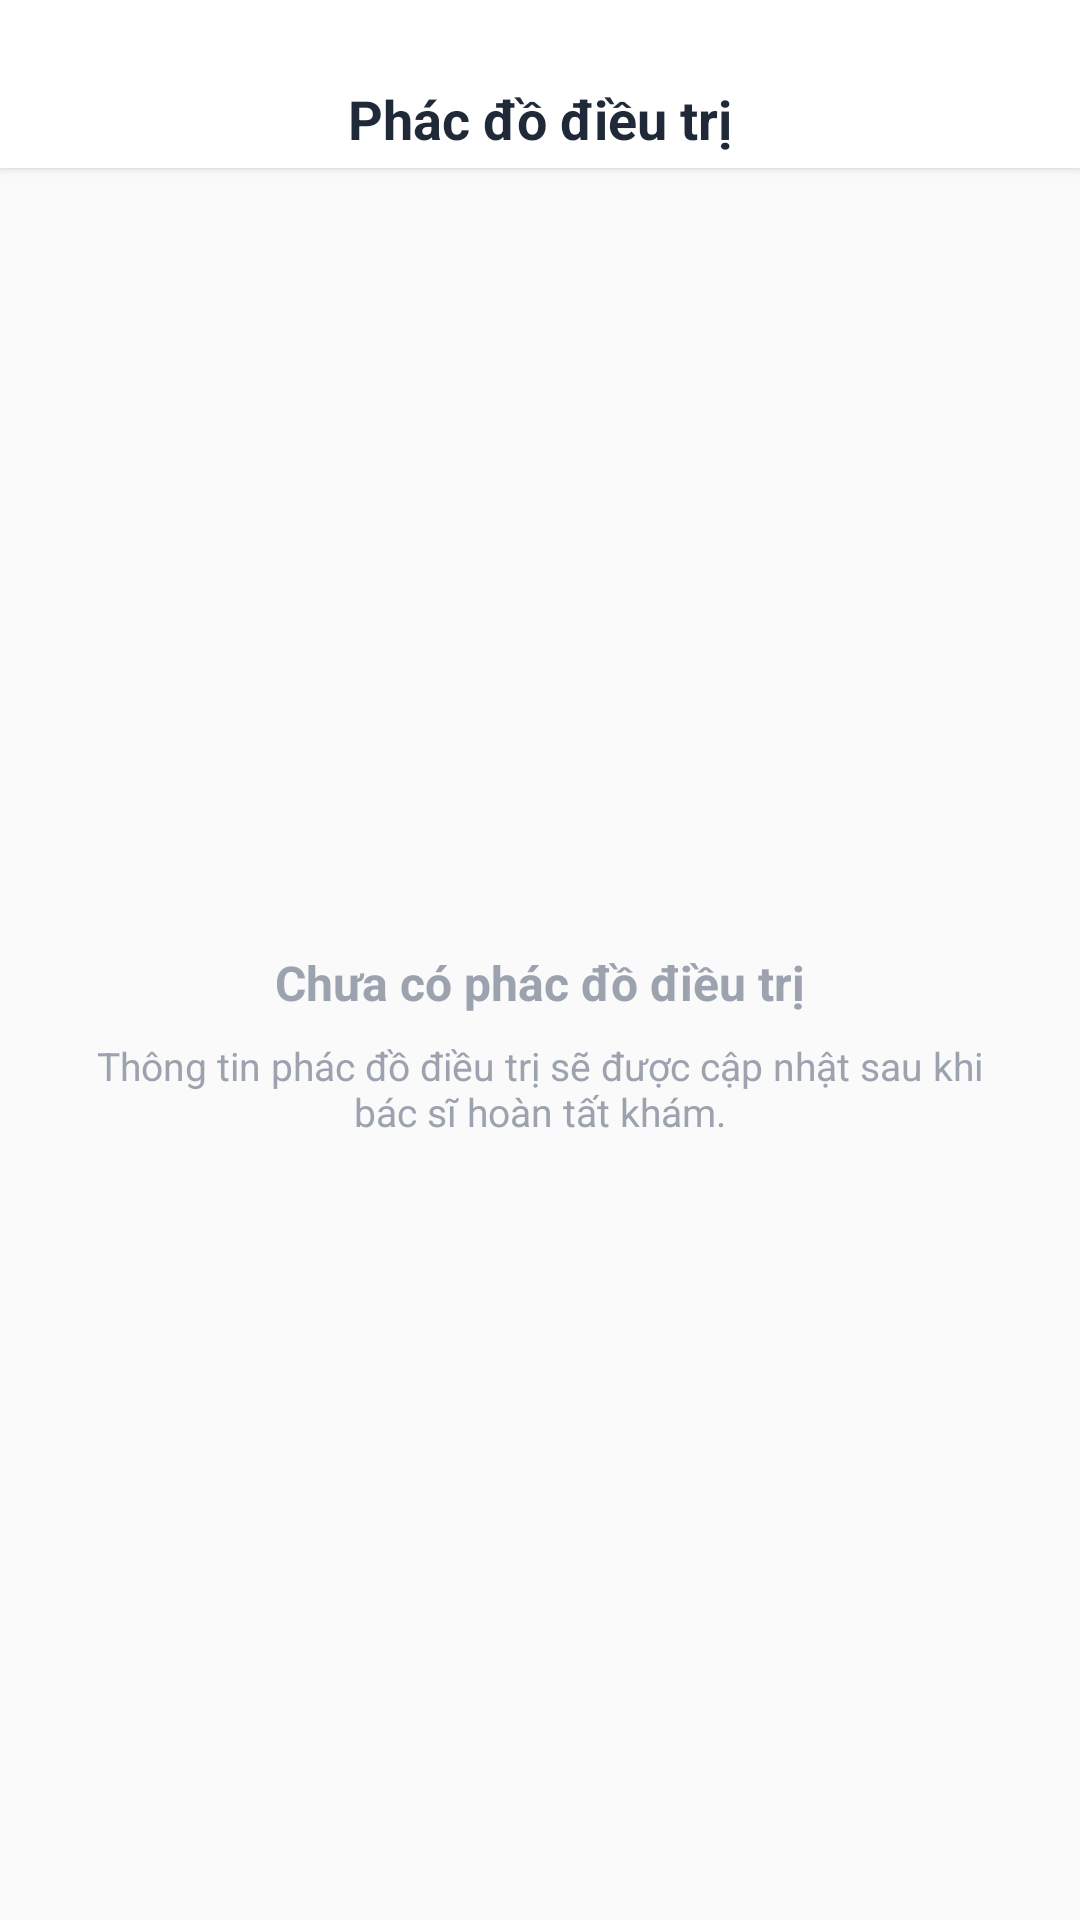

Produce the Android XML layout that renders to this screen, including the resource entries it uses.
<!-- AndroidManifest.xml: application theme Theme.UniCare -->
<!-- res/layout/activity_treatment_plan.xml -->
<?xml version="1.0" encoding="utf-8"?>
<LinearLayout xmlns:android="http://schemas.android.com/apk/res/android"
    xmlns:app="http://schemas.android.com/apk/res-auto"
    android:layout_width="match_parent"
    android:layout_height="match_parent"
    android:orientation="vertical"
    android:background="#FAFAFA"
    android:fitsSystemWindows="true">

    
    <RelativeLayout
        android:layout_width="match_parent"
        android:layout_height="56dp"
        android:background="@color/white"
        android:elevation="2dp"
        android:paddingHorizontal="16dp">

        <ImageView
            android:id="@+id/btn_back"
            android:layout_width="32dp"
            android:layout_height="32dp"
            android:layout_alignParentStart="true"
            android:layout_centerVertical="true"
            android:src="@drawable/ic_arrow_back"
            android:contentDescription="Back"
            android:background="?attr/selectableItemBackgroundBorderless"
            android:padding="4dp" />

        <TextView
            android:layout_width="wrap_content"
            android:layout_height="wrap_content"
            android:layout_centerInParent="true"
            android:text="Phác đồ điều trị"
            android:paddingTop="23dp"
            android:textColor="#1F2937"
            android:textSize="18sp"
            android:textStyle="bold" />
    </RelativeLayout>

    <FrameLayout
        android:layout_width="match_parent"
        android:layout_height="match_parent">

        
        <androidx.recyclerview.widget.RecyclerView
            android:id="@+id/rcv_treatment_plans"
            android:layout_width="match_parent"
            android:layout_height="match_parent"
            android:clipToPadding="false"
            android:padding="16dp"
            android:visibility="gone" />

        
        <LinearLayout
            android:id="@+id/layout_empty_plans"
            android:layout_width="match_parent"
            android:layout_height="match_parent"
            android:orientation="vertical"
            android:gravity="center"
            android:padding="32dp"
            android:visibility="visible">

            <TextView
                android:layout_width="wrap_content"
                android:layout_height="wrap_content"
                android:text="Chưa có phác đồ điều trị"
                android:textColor="#9CA3AF"
                android:textSize="16sp"
                android:textStyle="bold"
                android:layout_marginBottom="8dp" />

            <TextView
                android:layout_width="wrap_content"
                android:layout_height="wrap_content"
                android:text="Thông tin phác đồ điều trị sẽ được cập nhật sau khi bác sĩ hoàn tất khám."
                android:textColor="#9CA3AF"
                android:textSize="13sp"
                android:gravity="center" />
        </LinearLayout>

    </FrameLayout>
</LinearLayout>
<!-- resources referenced by this layout -->
<resources>
  <color name="white">#FFFFFF</color>
  <!-- drawable ic_arrow_back (drawable) -->
  <vector xmlns:android="http://schemas.android.com/apk/res/android"
      android:width="24dp"
      android:height="24dp"
      android:viewportWidth="24"
      android:viewportHeight="24">
  
      <path
          android:fillColor="#FFFFFF"
          android:pathData="M15,18l-6,-6 6,-6"/>
  </vector>
  <style name="Theme.UniCare" parent="Base.Theme.UniCare" />
  <style name="Base.Theme.UniCare" parent="Theme.Material3.DayNight.NoActionBar">
          
          <item name="android:statusBarColor">@android:color/transparent</item>
          <item name="android:windowDrawsSystemBarBackgrounds">true</item>
          <item name="android:windowLightStatusBar">true</item>
  
          
          <item name="android:windowLayoutInDisplayCutoutMode" tools:targetApi="o_mr1">shortEdges</item>
      </style>
</resources>
